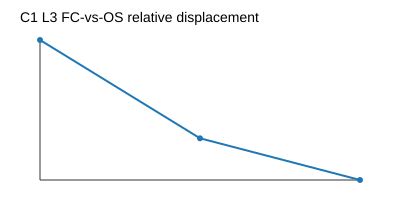

Source data for this figure (header and first rows):
mesh_n, fc_disp_max, os_disp_max, disp_rel_max
8, 0.0007076, 0.0007076, 4.709467269704927e-05
16, 0.0006303, 0.0006303, 2.056068789395627e-05
24, 0.0004849, 0.0004849, 1.4468020271318213e-05
